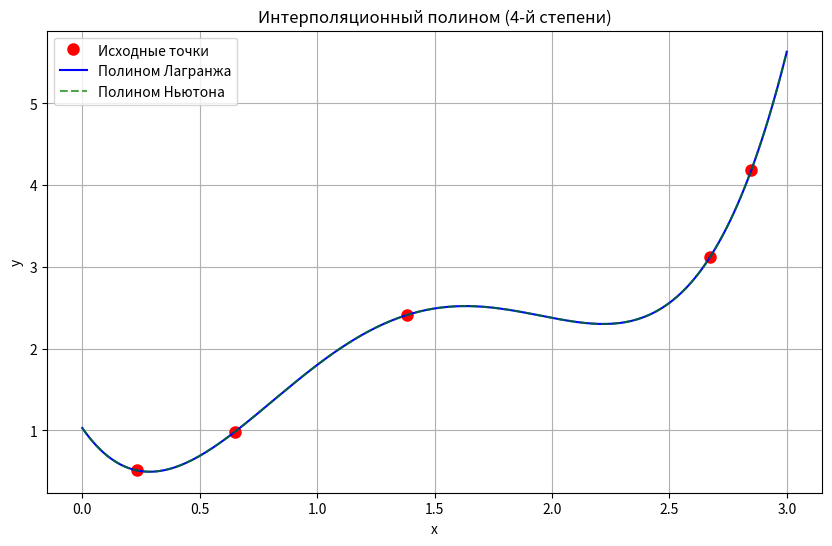

Here is the Python script that generated this plot:
import numpy as np
import matplotlib.pyplot as plt

# Данные
x_data = np.array([0.234, 0.649, 1.382, 2.672, 2.849])
y_data = np.array([0.511, 0.982, 2.411, 3.115, 4.184])

# 1. Интерполяция Лагранжа
def lagrange(x, x_data, y_data):
    n = len(x_data)
    result = 0
    for i in range(n):
        term = y_data[i]
        for j in range(n):
            if j != i:
                term *= (x - x_data[j]) / (x_data[i] - x_data[j])
        result += term
    return result

# 2. Интерполяция Ньютона (разделенные разности)
def newton_coef(x_data, y_data):
    n = len(x_data)
    coef = y_data.copy()
    for j in range(1, n):
        for i in range(n-1, j-1, -1):
            coef[i] = (coef[i] - coef[i-1]) / (x_data[i] - x_data[i-j])
    return coef

def newton_eval(coef, x_data, x):
    n = len(coef)
    result = coef[n-1]
    for i in range(n-2, -1, -1):
        result = result * (x - x_data[i]) + coef[i]
    return result

# Вычисление в точке x = 1.5
x_test = 1.5
lagrange_val = lagrange(x_test, x_data, y_data)
newton_c = newton_coef(x_data, y_data)
newton_val = newton_eval(newton_c, x_data, x_test)

print(f"Значение в точке x = {x_test}:")
print(f"Метод Лагранжа: {lagrange_val:.8f}")
print(f"Метод Ньютона: {newton_val:.8f}")

# Построение графика
x_plot = np.linspace(0, 3, 200)
y_lagrange = [lagrange(x, x_data, y_data) for x in x_plot]
y_newton = [newton_eval(newton_c, x_data, x) for x in x_plot]

plt.figure(figsize=(10, 6))
plt.plot(x_data, y_data, 'ro', label='Исходные точки', markersize=8)
plt.plot(x_plot, y_lagrange, 'b-', label='Полином Лагранжа')
plt.plot(x_plot, y_newton, 'g--', label='Полином Ньютона', alpha=0.7)
plt.grid(True)
plt.xlabel('x')
plt.ylabel('y')
plt.title('Интерполяционный полином (4-й степени)')
plt.legend()
plt.show()
